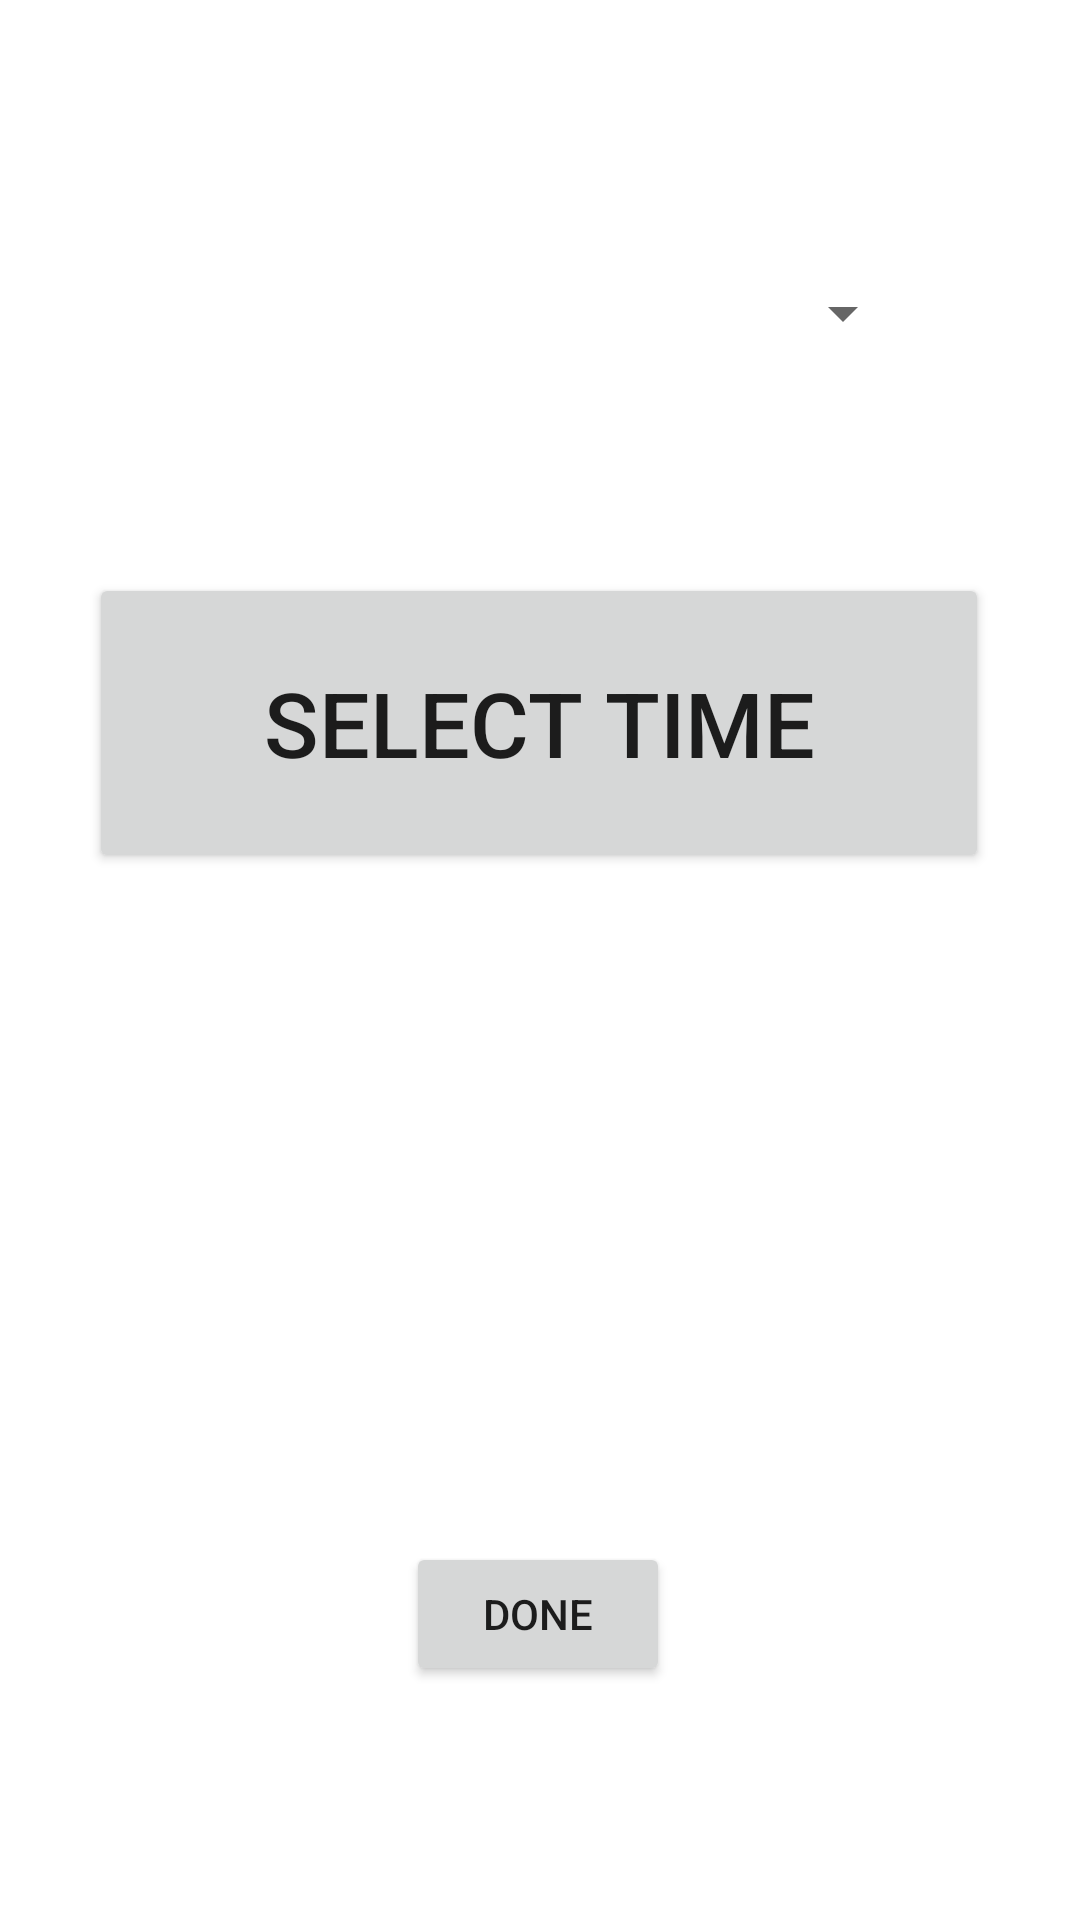

The Android layout XML behind this screen, and the referenced resources:
<!-- AndroidManifest.xml: application theme Theme.MyApplication -->
<!-- res/layout/fragment_date_picker.xml -->
<?xml version="1.0" encoding="utf-8"?>
<androidx.constraintlayout.widget.ConstraintLayout xmlns:android="http://schemas.android.com/apk/res/android"
    xmlns:app="http://schemas.android.com/apk/res-auto"
    xmlns:tools="http://schemas.android.com/tools"
    android:layout_width="match_parent"
    android:layout_height="match_parent"
    tools:context=".ui.DatePickerFragment">

    <TextView
        android:id="@+id/textView"
        android:layout_width="wrap_content"
        android:layout_height="wrap_content"
        android:text="Select Date:"
        android:textSize="30sp"
        android:textColor="@color/white"
        android:layout_marginTop="30dp"
        app:layout_constraintLeft_toLeftOf="parent"
        app:layout_constraintRight_toRightOf="parent"
        app:layout_constraintTop_toTopOf="parent" />

    <Button
        android:id="@+id/datePickerButton"
        style="?android:spinnerStyle"
        android:layout_width="250dp"
        android:layout_height="wrap_content"
        android:layout_marginTop="10dp"
        android:onClick="openDatePicker"
        android:text="JAN 01 2020"
        android:textColor="@color/white"
        android:textSize="30sp"
        app:layout_constraintLeft_toLeftOf="parent"
        app:layout_constraintRight_toRightOf="parent"
        app:layout_constraintTop_toBottomOf="@+id/textView" />

    <Button
        android:id="@+id/done"
        android:layout_width="wrap_content"
        android:layout_height="wrap_content"
        android:text="Done"
        app:layout_constraintBottom_toBottomOf="parent"
        app:layout_constraintEnd_toEndOf="parent"
        app:layout_constraintHorizontal_bias="0.498"
        app:layout_constraintStart_toStartOf="parent"
        app:layout_constraintTop_toTopOf="parent"
        app:layout_constraintVertical_bias="0.868" />

    <Button
        android:id="@+id/timeButton"
        android:layout_width="wrap_content"
        android:layout_height="wrap_content"
        android:width="300dp"
        android:height="100dp"
        android:onClick="popTimePicker"
        android:text="Select Time"
        android:textSize="30sp"
        app:layout_constraintBottom_toBottomOf="parent"
        app:layout_constraintHorizontal_bias="0.495"
        app:layout_constraintLeft_toLeftOf="parent"
        app:layout_constraintRight_toRightOf="parent"
        app:layout_constraintTop_toTopOf="parent"
        app:layout_constraintVertical_bias="0.354" />

</androidx.constraintlayout.widget.ConstraintLayout>
<!-- resources referenced by this layout -->
<resources>
  <style name="Theme.MyApplication" parent="Theme.MaterialComponents.DayNight.DarkActionBar">
          
          <item name="actionBarSize">0dp</item>
          <item name="colorPrimary">@color/purple_500</item>
          <item name="colorPrimaryVariant">@color/purple_700</item>
          <item name="colorOnPrimary">@color/white</item>
          
          <item name="colorSecondary">@color/teal_200</item>
          <item name="colorSecondaryVariant">@color/teal_700</item>
          <item name="colorOnSecondary">@color/black</item>
          
          <item name="android:statusBarColor" tools:targetApi="l">?attr/colorPrimaryVariant</item>
          
      </style>
  <!-- not gathered from this repository: default colours our renderer supplied (Android Studio template values) -->
  <color name="purple_500">#FF6200EE</color>
  <color name="purple_700">#FF3700B3</color>
  <color name="teal_200">#FF03DAC5</color>
  <color name="teal_700">#FF018786</color>
  <color name="black">#FF000000</color>
  <color name="white">#FFFFFFFF</color>
</resources>
